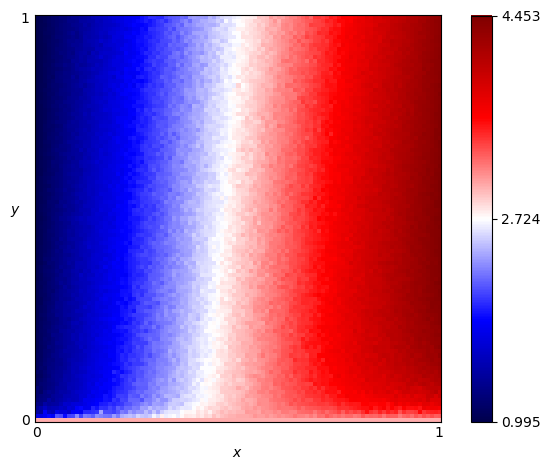

Data behind this chart, as committed beside it:
x, y, score
0.0, 0.0, 3.0
0.0, 0.01, 1.735
0.0, 0.02, 1.406
0.0, 0.03, 1.347
0.0, 0.04, 1.267
0.0, 0.05, 1.186
0.0, 0.06, 1.169
0.0, 0.07, 1.154
0.0, 0.08, 1.193
0.0, 0.09, 1.095
0.0, 0.1, 1.095
0.0, 0.11, 1.071
0.0, 0.12, 1.13
0.0, 0.13, 1.075
0.0, 0.14, 1.081
0.0, 0.15, 1.07
0.0, 0.16, 1.083
0.0, 0.17, 1.061
0.0, 0.18, 1.042
0.0, 0.19, 1.049
0.0, 0.2, 1.055
0.0, 0.21, 1.062
0.0, 0.22, 1.041
0.0, 0.23, 1.051
0.0, 0.24, 1.046
0.0, 0.25, 1.046
0.0, 0.26, 1.029
0.0, 0.27, 1.03
0.0, 0.28, 1.041
0.0, 0.29, 1.031
0.0, 0.3, 1.025
0.0, 0.31, 1.027
0.0, 0.32, 1.032
0.0, 0.33, 1.042
0.0, 0.34, 1.03
0.0, 0.35, 1.022
0.0, 0.36, 1.023
0.0, 0.37, 1.03
0.0, 0.38, 1.03
0.0, 0.39, 1.016
0.0, 0.4, 1.027
0.0, 0.41, 1.016
0.0, 0.42, 1.024
0.0, 0.43, 1.013
0.0, 0.44, 1.019
0.0, 0.45, 1.023
0.0, 0.46, 1.009
0.0, 0.47, 1.016
0.0, 0.48, 1.017
0.0, 0.49, 1.02
0.0, 0.5, 1.017
0.0, 0.51, 1.01
0.0, 0.52, 1.013
0.0, 0.53, 1.01
0.0, 0.54, 1.017
0.0, 0.55, 1.011
0.0, 0.56, 1.01
0.0, 0.57, 1.014
0.0, 0.58, 1.015
0.0, 0.59, 1.007
... 10,141 more rows
